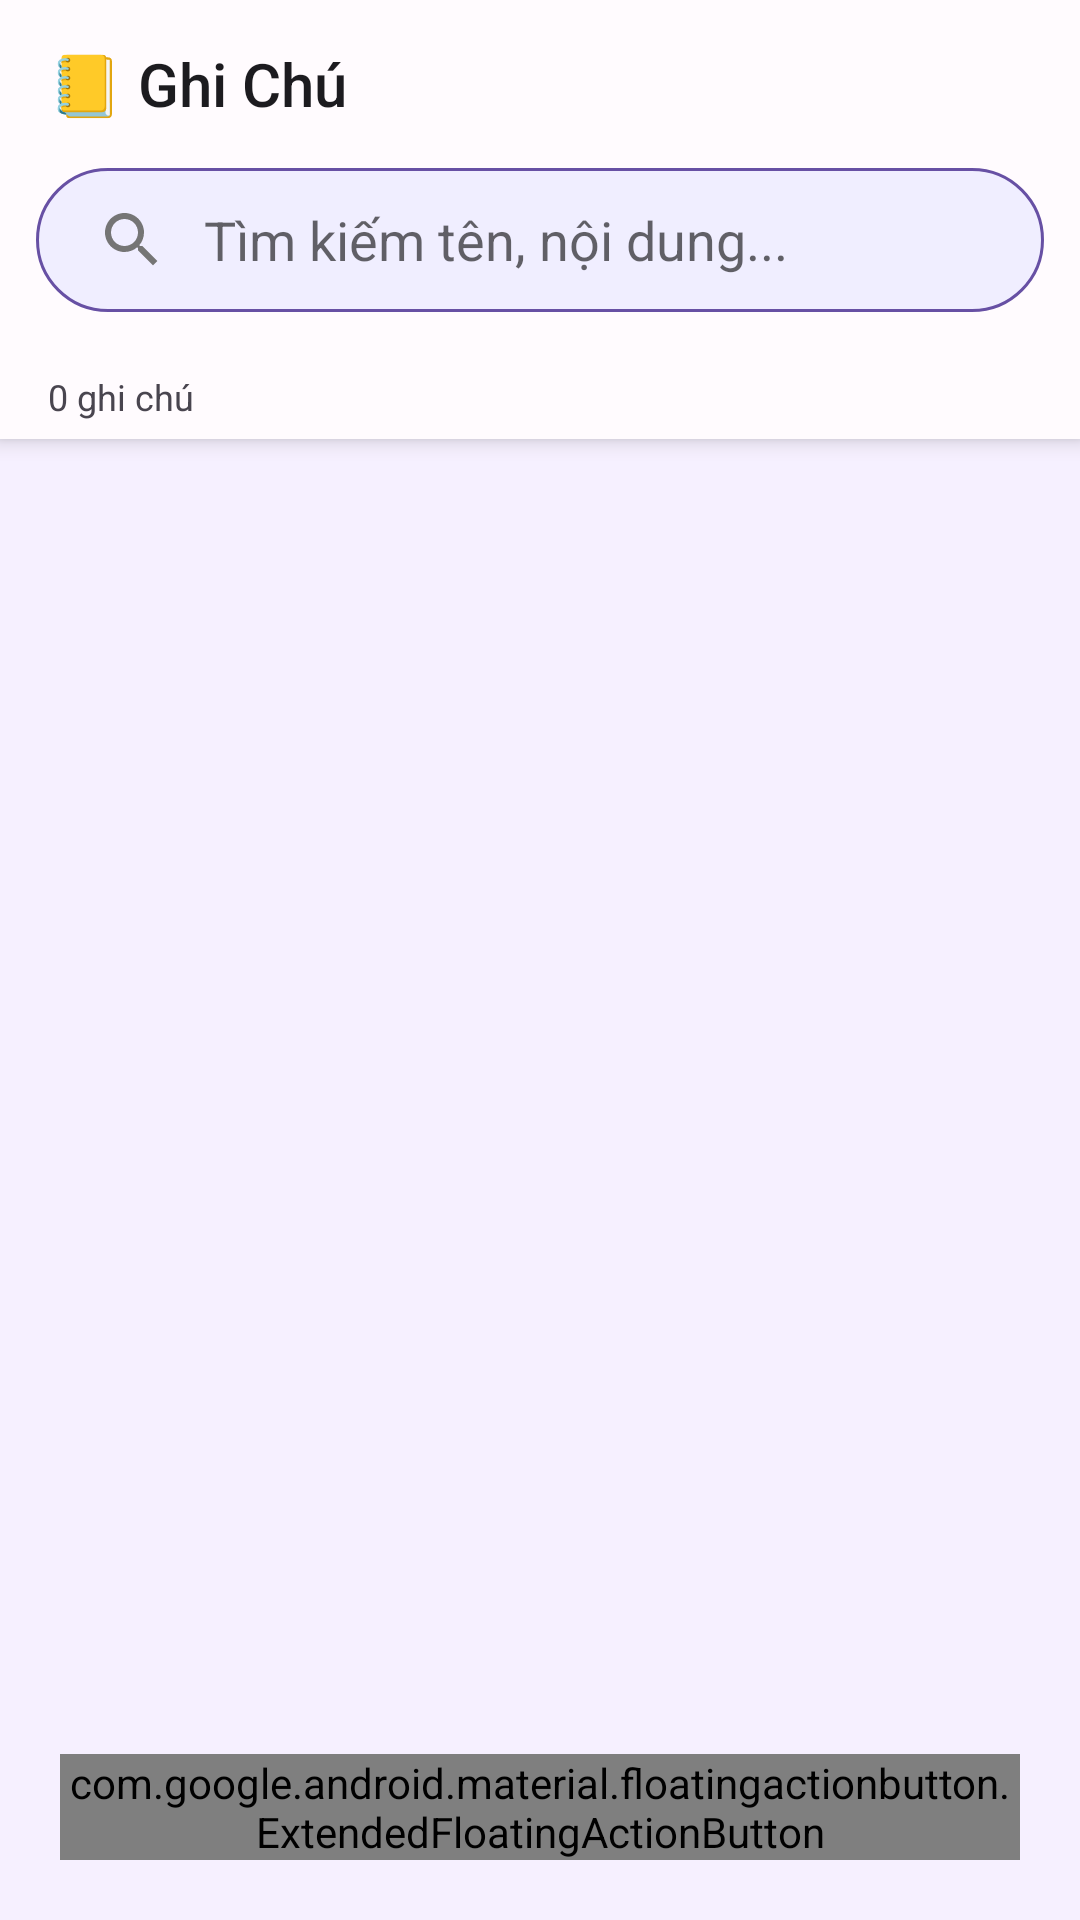

Layout XML and referenced resources for this Android screen:
<!-- AndroidManifest.xml: application theme Theme.NoteApp -->
<!-- res/layout/fragment_home.xml -->
<?xml version="1.0" encoding="utf-8"?>
<androidx.coordinatorlayout.widget.CoordinatorLayout
    xmlns:android="http://schemas.android.com/apk/res/android"
    xmlns:app="http://schemas.android.com/apk/res-auto"
    android:layout_width="match_parent"
    android:layout_height="match_parent"
    android:background="@color/background">

    <com.google.android.material.appbar.AppBarLayout
        android:id="@+id/appBarLayout"
        android:layout_width="match_parent"
        android:layout_height="wrap_content"
        android:background="@color/surface"
        app:elevation="4dp">

        <com.google.android.material.appbar.MaterialToolbar
            android:id="@+id/toolbar"
            android:layout_width="match_parent"
            android:layout_height="?attr/actionBarSize"
            app:title="📒 Ghi Chú"
            app:titleTextColor="@color/on_surface"
            android:background="@color/surface" />

        <androidx.appcompat.widget.SearchView
            android:id="@+id/searchView"
            android:layout_width="match_parent"
            android:layout_height="48dp"
            android:layout_marginHorizontal="12dp"
            android:layout_marginBottom="6dp"
            app:queryHint="Tìm kiếm tên, nội dung..."
            app:iconifiedByDefault="false"
            app:searchIcon="@drawable/ic_search"
            android:background="@drawable/bg_search"
            app:queryBackground="@android:color/transparent" />

        
        <HorizontalScrollView
            android:layout_width="match_parent"
            android:layout_height="wrap_content"
            android:scrollbars="none">

            <com.google.android.material.chip.ChipGroup
                android:id="@+id/chipGroupCategories"
                android:layout_width="wrap_content"
                android:layout_height="wrap_content"
                android:paddingHorizontal="12dp"
                android:paddingVertical="4dp"
                app:singleSelection="true" />
        </HorizontalScrollView>

        
        <HorizontalScrollView
            android:layout_width="match_parent"
            android:layout_height="wrap_content"
            android:scrollbars="none">

            <com.google.android.material.chip.ChipGroup
                android:id="@+id/chipGroupTags"
                android:layout_width="wrap_content"
                android:layout_height="wrap_content"
                android:paddingHorizontal="12dp"
                android:paddingBottom="6dp"
                app:singleSelection="true" />
        </HorizontalScrollView>

        <TextView
            android:id="@+id/tvNoteCount"
            android:layout_width="wrap_content"
            android:layout_height="wrap_content"
            android:paddingHorizontal="16dp"
            android:paddingBottom="6dp"
            android:textSize="12sp"
            android:textColor="@color/on_surface_variant"
            android:text="0 ghi chú" />

    </com.google.android.material.appbar.AppBarLayout>

    
    <androidx.recyclerview.widget.RecyclerView
        android:id="@+id/recyclerView"
        android:layout_width="match_parent"
        android:layout_height="match_parent"
        android:padding="8dp"
        android:clipToPadding="false"
        app:layout_behavior="@string/appbar_scrolling_view_behavior" />

    
    <LinearLayout
        android:id="@+id/tvEmpty"
        android:layout_width="wrap_content"
        android:layout_height="wrap_content"
        android:layout_gravity="center"
        android:orientation="vertical"
        android:gravity="center"
        android:visibility="gone">

        <TextView
            android:layout_width="wrap_content"
            android:layout_height="wrap_content"
            android:text="📝"
            android:textSize="64sp" />

        <TextView
            android:layout_width="wrap_content"
            android:layout_height="wrap_content"
            android:text="Chưa có ghi chú nào"
            android:textSize="18sp"
            android:textColor="@color/on_surface_variant"
            android:layout_marginTop="8dp" />

        <TextView
            android:layout_width="wrap_content"
            android:layout_height="wrap_content"
            android:text="Nhấn + để tạo ghi chú mới"
            android:textSize="14sp"
            android:textColor="@color/on_surface_variant"
            android:layout_marginTop="4dp" />
    </LinearLayout>

    
    <ProgressBar
        android:id="@+id/progressBar"
        android:layout_width="wrap_content"
        android:layout_height="wrap_content"
        android:layout_gravity="center"
        android:visibility="gone" />

    
    <com.google.android.material.floatingactionbutton.ExtendedFloatingActionButton
        android:id="@+id/fabAdd"
        android:layout_width="wrap_content"
        android:layout_height="wrap_content"
        android:layout_gravity="bottom|end"
        android:layout_margin="20dp"
        android:text="Tạo ghi chú"
        app:icon="@drawable/ic_add"
        app:layout_behavior="com.google.android.material.behavior.HideBottomViewOnScrollBehavior" />

</androidx.coordinatorlayout.widget.CoordinatorLayout>
<!-- resources referenced by this layout -->
<resources>
  <color name="background">#F6F0FF</color>
  <color name="on_surface">#1C1B1F</color>
  <color name="on_surface_variant">#49454F</color>
  <color name="surface">#FFFBFE</color>
  <!-- drawable bg_search (drawable) -->
  <?xml version="1.0" encoding="utf-8"?>
  <shape xmlns:android="http://schemas.android.com/apk/res/android"
      android:shape="rectangle">
      <solid android:color="#F0EEFF" />
      <corners android:radius="24dp" />
      <stroke android:width="1dp" android:color="@color/primary" />
  </shape>
  <!-- drawable ic_search (drawable) -->
  <vector xmlns:android="http://schemas.android.com/apk/res/android"
      android:width="24dp"
      android:height="24dp"
      android:viewportWidth="24"
      android:viewportHeight="24">
      <path
          android:fillColor="#FF757575"
          android:pathData="M15.5,14h-0.79l-0.28,-0.27C15.41,12.59 16,11.11 16,9.5 16,5.91 13.09,3 9.5,3S3,5.91 3,9.5 5.91,16 9.5,16c1.61,0 3.09,-0.59 4.23,-1.57l0.27,0.28v0.79l5,4.99L20.49,19l-4.99,-5zM9.5,14C7.01,14 5,11.99 5,9.5S7.01,5 9.5,5 14,7.01 14,9.5 11.99,14 9.5,14z"/>
  </vector>
  <style name="Theme.NoteApp" parent="Theme.AppCompat.Light.NoActionBar" />
  <color name="primary">#6750A4</color>
</resources>
